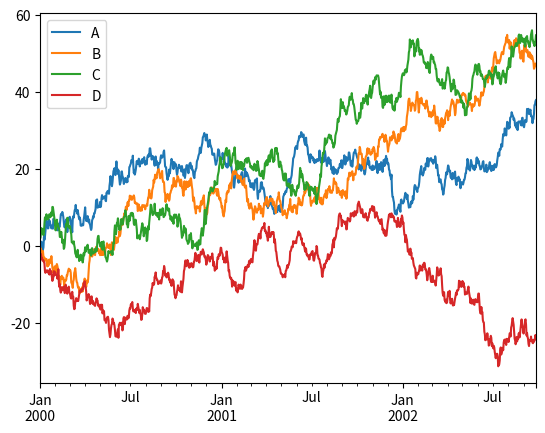

The matplotlib source for this figure:
import numpy as np
import pandas as pd
import matplotlib.pyplot as plt

ts = pd.Series(np.random.randn(1000), index=pd.date_range('1/1/2000', periods=1000))
ts = ts.cumsum()
# ts.plot()
# plt.show()


df = pd.DataFrame(np.random.randn(1000, 4), index=ts.index, columns=['A', 'B', 'C', 'D'])
df = df.cumsum()
# plt.figure()
df.plot()
plt.legend(loc='best')
plt.show()
